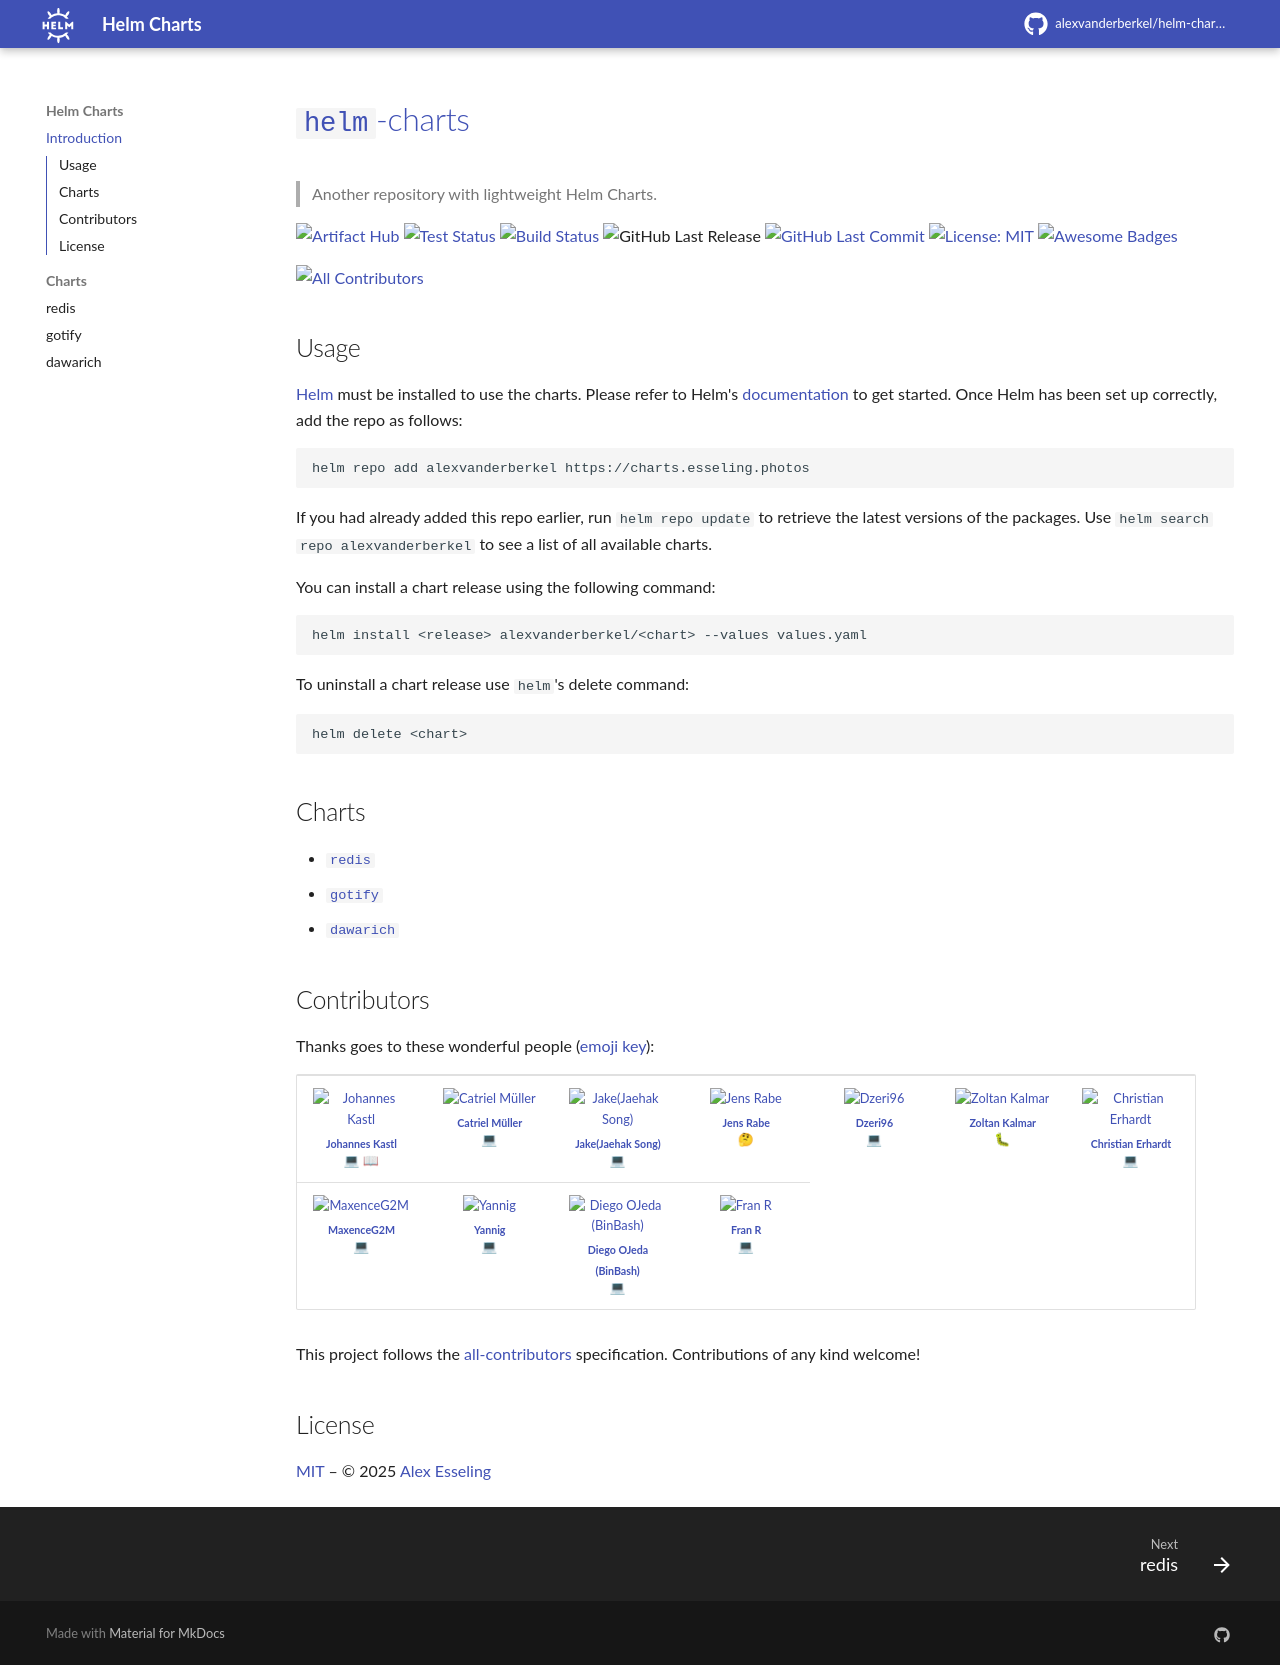

repository: alexvanderberkel/helm-charts · page: index.html · generator: mkdocs

# [`helm`-charts](https://charts.esseling.photos)

> Another repository with lightweight Helm Charts.

[![Artifact Hub](https://img.shields.io/endpoint?url=https://artifacthub.io/badge/repository/alexvanderberkel&style=flat-square)](https://artifacthub.io/packages/search?repo=alexvanderberkel) [![Test Status](https://img.shields.io/github/actions/workflow/status/alexvanderberkel/helm-charts/test.yml?branch=main&label=test&style=flat-square)](https://github.com/alexvanderberkel/helm-charts/actions/workflows/test.yml) [![Build Status](https://img.shields.io/github/actions/workflow/status/alexvanderberkel/helm-charts/release.yml?branch=main&label=build&style=flat-square)](https://github.com/alexvanderberkel/helm-charts/actions/workflows/release.yml) ![GitHub Last Release](https://img.shields.io/github/release-date/alexvanderberkel/helm-charts?label=last%20release&style=flat-square) [![GitHub Last Commit](https://img.shields.io/github/last-commit/alexvanderberkel/helm-charts?style=flat-square)](https://github.com/alexvanderberkel/helm-charts) [![License: MIT](https://img.shields.io/badge/License-MIT-blue.svg?style=flat-square)](https://opensource.org/licenses/MIT) [![Awesome Badges](https://img.shields.io/badge/badges-awesome-green.svg?color=blue&style=flat-square)](https://github.com/Naereen/badges)

<!-- prettier-ignore-start -->
<!-- ALL-CONTRIBUTORS-BADGE:START - Do not remove or modify this section -->
[![All Contributors](https://img.shields.io/badge/all_contributors-11-orange.svg?style=flat-square)](#contributors-)
<!-- ALL-CONTRIBUTORS-BADGE:END -->
<!-- prettier-ignore-end -->

## Usage

[Helm](https://helm.sh) must be installed to use the charts. Please refer to Helm's [documentation](https://helm.sh/docs) to get started. Once Helm has been set up correctly, add the repo as follows:

```sh
helm repo add alexvanderberkel https://charts.esseling.photos
```

If you had already added this repo earlier, run `helm repo update` to retrieve the latest versions of the packages. Use `helm search repo alexvanderberkel` to see a list of all available charts.

You can install a chart release using the following command:

```sh
helm install <release> alexvanderberkel/<chart> --values values.yaml
```

To uninstall a chart release use `helm`'s delete command:

```sh
helm delete <chart>
```
## Charts

- [`redis`](https://charts.esseling.photos/charts/redis)
- [`gotify`](https://charts.esseling.photos/charts/gotify)
- [`dawarich`](https://charts.esseling.photos/charts/dawarich)


## Contributors

Thanks goes to these wonderful people ([emoji key](https://allcontributors.org/docs/en/emoji-key)):

<!-- ALL-CONTRIBUTORS-LIST:START - Do not remove or modify this section -->
<!-- prettier-ignore-start -->
<!-- markdownlint-disable -->
<table>
  <tbody>
    <tr>
      <td align="center" valign="top" width="14.28%"><a href="https://www.b1-systems.de"><img src="https://avatars.githubusercontent.com/u/26167225?v=4?s=100" width="100px;" alt="Johannes Kastl"/><br /><sub><b>Johannes Kastl</b></sub></a><br /><a href="https://github.com/alexvanderberkel/helm-charts/commits?author=johanneskastl" title="Code">💻</a> <a href="https://github.com/alexvanderberkel/helm-charts/commits?author=johanneskastl" title="Documentation">📖</a></td>
      <td align="center" valign="top" width="14.28%"><a href="https://www.linkedin.com/in/catrielmuller"><img src="https://avatars.githubusercontent.com/u/2272323?v=4?s=100" width="100px;" alt="Catriel Müller"/><br /><sub><b>Catriel Müller</b></sub></a><br /><a href="https://github.com/alexvanderberkel/helm-charts/commits?author=catrielmuller" title="Code">💻</a></td>
      <td align="center" valign="top" width="14.28%"><a href="https://github.com/astralhpi"><img src="https://avatars.githubusercontent.com/u/1402102?v=4?s=100" width="100px;" alt="Jake(Jaehak Song)"/><br /><sub><b>Jake(Jaehak Song)</b></sub></a><br /><a href="https://github.com/alexvanderberkel/helm-charts/commits?author=astralhpi" title="Code">💻</a></td>
      <td align="center" valign="top" width="14.28%"><a href="https://github.com/rabejens"><img src="https://avatars.githubusercontent.com/u/8402886?v=4?s=100" width="100px;" alt="Jens Rabe"/><br /><sub><b>Jens Rabe</b></sub></a><br /><a href="#ideas-rabejens" title="Ideas, Planning, & Feedback">🤔</a></td>
      <td align="center" valign="top" width="14.28%"><a href="http://blog.dzeri.me"><img src="https://avatars.githubusercontent.com/u/13813363?v=4?s=100" width="100px;" alt="Dzeri96"/><br /><sub><b>Dzeri96</b></sub></a><br /><a href="https://github.com/alexvanderberkel/helm-charts/commits?author=Dzeri96" title="Code">💻</a></td>
      <td align="center" valign="top" width="14.28%"><a href="https://github.com/kalmarz"><img src="https://avatars.githubusercontent.com/u/65083756?v=4?s=100" width="100px;" alt="Zoltan Kalmar"/><br /><sub><b>Zoltan Kalmar</b></sub></a><br /><a href="https://github.com/alexvanderberkel/helm-charts/issues?q=author%3Akalmarz" title="Bug reports">🐛</a></td>
      <td align="center" valign="top" width="14.28%"><a href="http://www.mojo2k.de"><img src="https://avatars.githubusercontent.com/u/2462817?v=4?s=100" width="100px;" alt="Christian Erhardt"/><br /><sub><b>Christian Erhardt</b></sub></a><br /><a href="https://github.com/alexvanderberkel/helm-charts/commits?author=MoJo2600" title="Code">💻</a></td>
    </tr>
    <tr>
      <td align="center" valign="top" width="14.28%"><a href="https://github.com/MaxenceG2M"><img src="https://avatars.githubusercontent.com/u/4601728?v=4?s=100" width="100px;" alt="MaxenceG2M"/><br /><sub><b>MaxenceG2M</b></sub></a><br /><a href="https://github.com/alexvanderberkel/helm-charts/commits?author=MaxenceG2M" title="Code">💻</a></td>
      <td align="center" valign="top" width="14.28%"><a href="http://lesaventuresdeyannigdanslemondeit.blogspot.fr/"><img src="https://avatars.githubusercontent.com/u/277760?v=4?s=100" width="100px;" alt="Yannig"/><br /><sub><b>Yannig</b></sub></a><br /><a href="https://github.com/alexvanderberkel/helm-charts/commits?author=Yannig" title="Code">💻</a></td>
      <td align="center" valign="top" width="14.28%"><a href="https://www.binbash.com.ar/"><img src="https://avatars.githubusercontent.com/u/38356409?v=4?s=100" width="100px;" alt="Diego OJeda (BinBash)"/><br /><sub><b>Diego OJeda (BinBash)</b></sub></a><br /><a href="https://github.com/alexvanderberkel/helm-charts/commits?author=diego-ojeda-binbash" title="Code">💻</a></td>
      <td align="center" valign="top" width="14.28%"><a href="https://github.com/Fran-Rg"><img src="https://avatars.githubusercontent.com/u/4979840?v=4?s=100" width="100px;" alt="Fran R"/><br /><sub><b>Fran R</b></sub></a><br /><a href="https://github.com/alexvanderberkel/helm-charts/commits?author=Fran-Rg" title="Code">💻</a></td>
    </tr>
  </tbody>
</table>

<!-- markdownlint-restore -->
<!-- prettier-ignore-end -->

<!-- ALL-CONTRIBUTORS-LIST:END -->

This project follows the [all-contributors](https://github.com/all-contributors/all-contributors) specification. Contributions of any kind welcome!

## License

[MIT](LICENSE.md) – © 2025 [Alex Esseling](https://www.alex-esseling.de)
